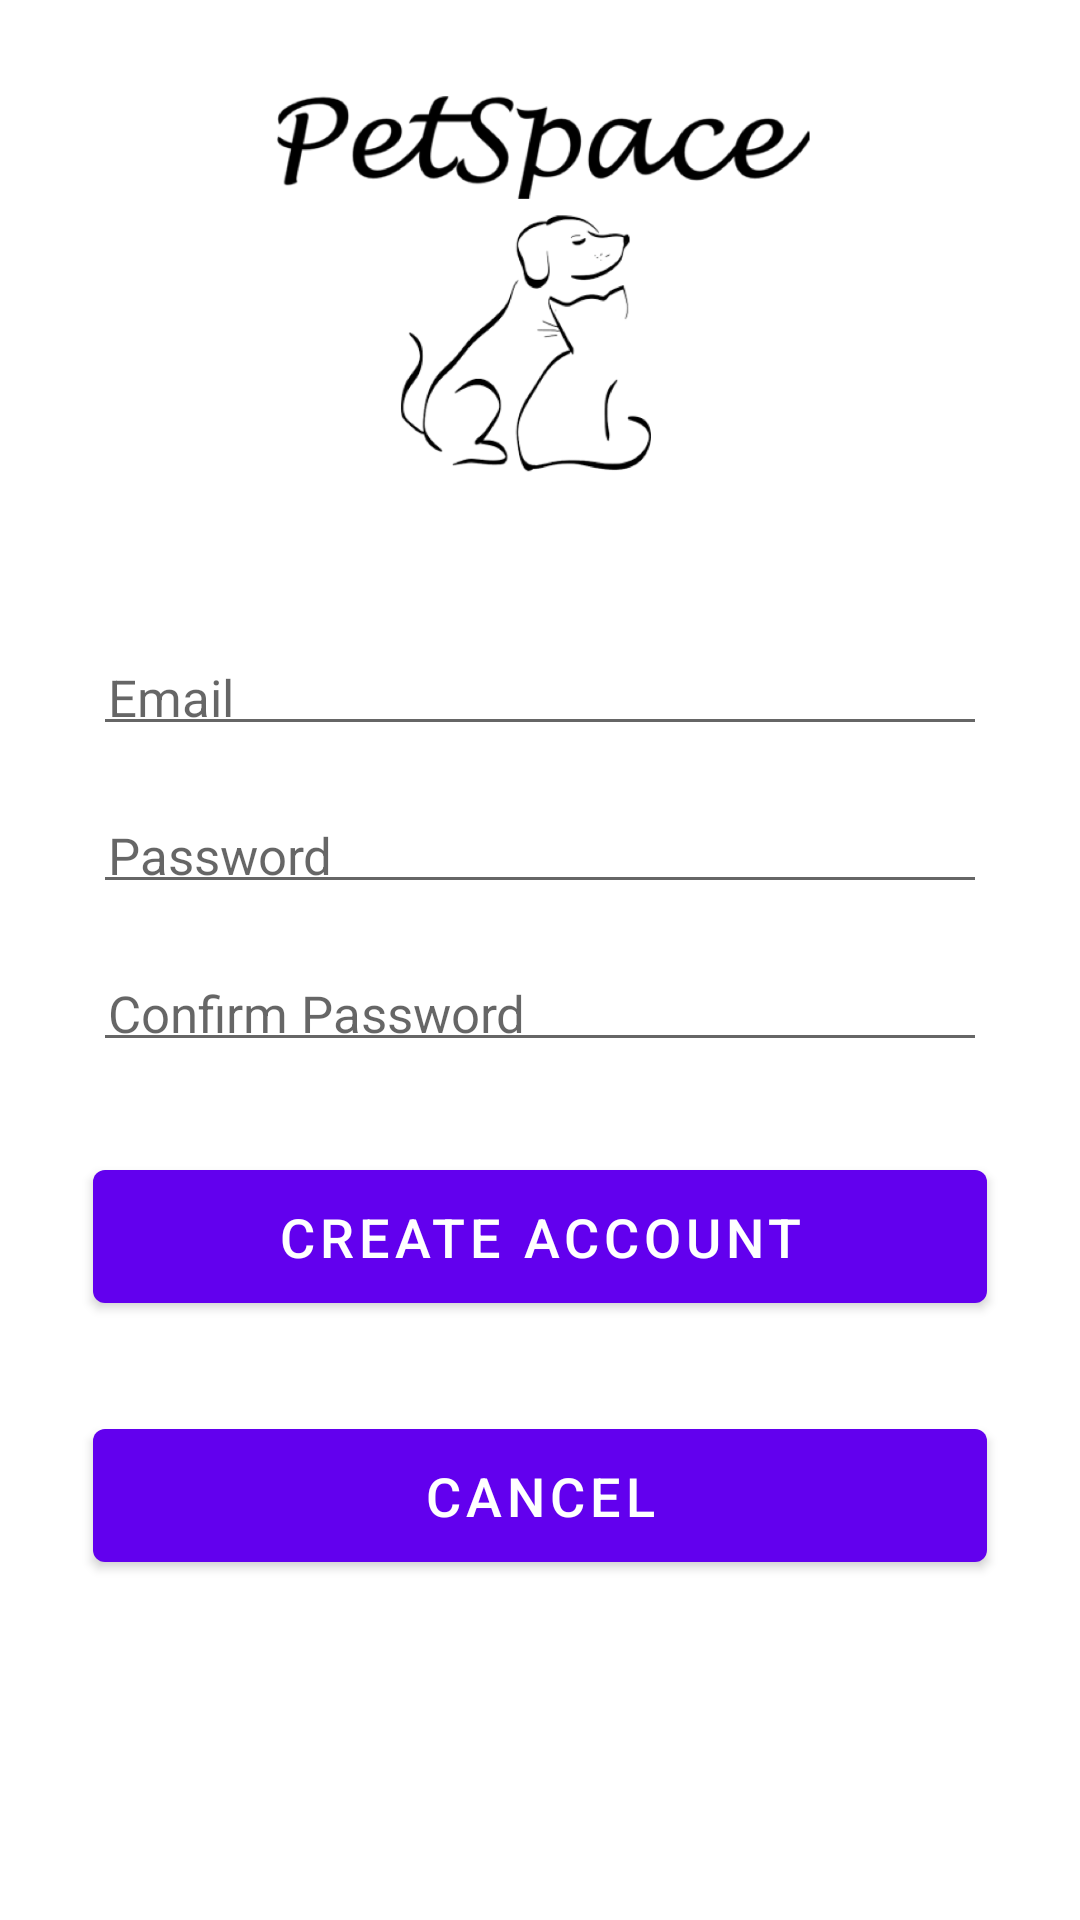

Layout XML and referenced resources for this Android screen:
<!-- AndroidManifest.xml: activity theme Theme.PetSpace.NoActionBar -->
<!-- res/layout/activity_sign_up.xml -->
<?xml version="1.0" encoding="utf-8"?>
<LinearLayout xmlns:android="http://schemas.android.com/apk/res/android"
    xmlns:app="http://schemas.android.com/apk/res-auto"
    xmlns:tools="http://schemas.android.com/tools"
    android:layout_width="match_parent"
    android:layout_height="match_parent"
    android:gravity="center_vertical"
    android:orientation="vertical"
    android:padding="16dp"
    tools:context=".ui.login.SignUpActivity">

    <ImageView
        android:id="@+id/login_icon2"
        android:layout_width="match_parent"
        android:layout_height="150dp"
        android:contentDescription="@string/todo"
        app:srcCompat="@drawable/catdog" />

    <EditText
        android:id="@+id/email"
        android:layout_width="match_parent"
        android:layout_height="wrap_content"
        android:layout_marginStart="15dp"
        android:layout_marginTop="50dp"
        android:layout_marginEnd="15dp"
        android:drawablePadding="10dp"
        android:ems="10"
        android:hint="@string/email"
        android:importantForAutofill="no"
        android:inputType="text|textEmailAddress"
        android:padding="5dp"
        android:textSize="17sp" />

    <EditText
        android:id="@+id/password"
        android:layout_width="match_parent"
        android:layout_height="wrap_content"
        android:layout_marginStart="15dp"
        android:layout_marginTop="20dp"
        android:layout_marginEnd="15dp"
        android:autofillHints=""
        android:drawablePadding="10dp"
        android:ems="10"
        android:hint="@string/password"
        android:inputType="textPassword"
        android:padding="5dp"
        android:textSize="17sp" />

    <EditText
        android:id="@+id/confirm_password"
        android:layout_width="match_parent"
        android:layout_height="wrap_content"
        android:layout_marginStart="15dp"
        android:layout_marginTop="20dp"
        android:layout_marginEnd="15dp"
        android:autofillHints=""
        android:drawablePadding="10dp"
        android:ems="10"
        android:hint="@string/confirm_password"
        android:inputType="textPassword"
        android:padding="5dp"
        android:textSize="17sp" />

    <Button
        android:id="@+id/register"
        android:layout_width="match_parent"
        android:layout_height="wrap_content"
        android:layout_marginStart="15dp"
        android:layout_marginTop="30dp"
        android:layout_marginEnd="15dp"
        android:padding="10dp"
        android:text="@string/create_new_account"
        android:textAlignment="center"
        android:textSize="18sp"
        tools:text="Create Account" />

    <Button
        android:id="@+id/cancel_back_to_main2"
        android:layout_width="match_parent"
        android:layout_height="wrap_content"
        android:layout_marginStart="15dp"
        android:layout_marginTop="30dp"
        android:layout_marginEnd="15dp"
        android:onClick="onClickCancel"
        android:padding="10dp"
        android:text="@string/cancel_back"
        android:textAlignment="center"
        android:textSize="18sp"
        tools:text="CANCEL" />

    <FrameLayout
        android:layout_width="match_parent"
        android:layout_height="match_parent">

    </FrameLayout>

</LinearLayout>
<!-- resources referenced by this layout -->
<resources>
  <!-- drawable catdog: png bitmap (drawable, 62651 bytes) -->
  <string name="cancel_back">CANCEL</string>
  <string name="confirm_password">Confirm Password</string>
  <string name="create_new_account">CREATE ACCOUNT</string>
  <string name="email">Email</string>
  <string name="password">Password</string>
  <string name="todo">TODO</string>
  <style name="Theme.PetSpace.NoActionBar">
          <item name="windowActionBar">false</item>
          <item name="windowNoTitle">true</item>
      </style>
</resources>
